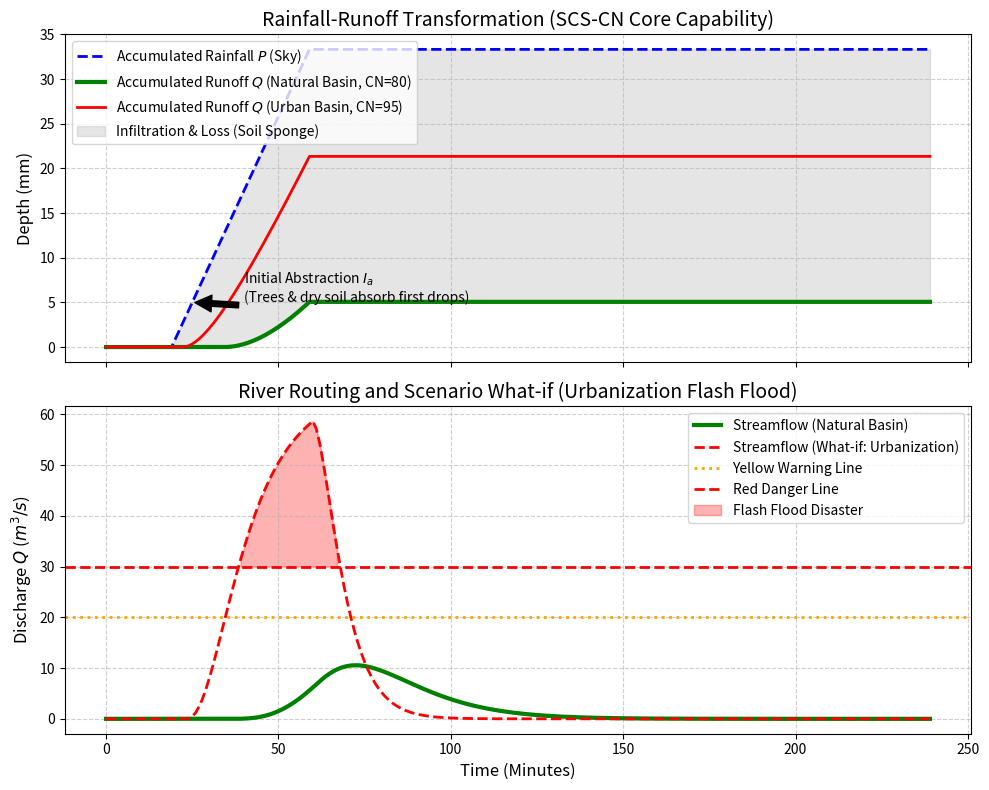

The matplotlib source for this figure:
import numpy as np
import pandas as pd
import matplotlib
matplotlib.use('Agg')
import matplotlib.pyplot as plt
import os
import math

# Ensure the directory exists
output_dir = r"D:\cowork\教材\chs-books-v2\books\Hydrology_Book\assets\ch03"
os.makedirs(output_dir, exist_ok=True)

# 核心水文能力仿真：降雨径流计算、河道汇流与预警 (Rainfall-Runoff, Routing & Warning)
# 场景：展示一个典型小流域从“天上下雨”到“地上产流”，再到“河道坦化演进”，最后触发“城市预警”的全生命周期。

# 1. 模拟环境与输入
t_end = 240 # 分钟
dt = 1.0
time = np.arange(0, t_end, dt)
N = len(time)

# 降雨事件 (强对流暴雨)
rain = np.zeros(N)
rain[20:60] = 50.0 / 60.0 # 50 mm/h 持续 40 分钟

# 2. 产流计算 (Runoff Generation) - 采用极其经典的 SCS 曲线数法 (SCS-CN Method) 简化版
CN = 80.0 # 曲线数 (反映土壤和植被，越大越容易产流)
S_storage = (25400.0 / CN) - 254.0 # 最大潜在蓄水量 mm
Ia = 0.2 * S_storage # 初损量 mm

accumulated_rain = np.cumsum(rain * dt) # 累积降雨量 P
accumulated_runoff = np.zeros(N)

for i in range(N):
    P = accumulated_rain[i]
    if P > Ia:
        # SCS 公式：Q = (P - Ia)^2 / (P - Ia + S)
        accumulated_runoff[i] = (P - Ia)**2 / (P - Ia + S_storage)
    else:
        accumulated_runoff[i] = 0.0

# 差分求出每个时刻的净雨 (产流率 mm/min)
net_rain = np.zeros(N)
net_rain[1:] = np.diff(accumulated_runoff) / dt

# 3. 坡面与河网汇流 (Routing) - 采用纳什瞬时单位线 (Nash IUH)
n_reservoirs = 3
k_routing = 10.0 # 每个水库的滞后时间常数
# 利用伽马分布解析解生成单位线
u_t = (time / k_routing)**(n_reservoirs - 1) * np.exp(-time / k_routing) / (k_routing * math.factorial(n_reservoirs - 1))
u_t = u_t / np.sum(u_t) # 归一化

# 卷积运算得到出口流量过程线 (m^3/s)
catchment_area = 5.0 # 流域面积 5 km^2
# 净雨 mm/min 转换为 m/s 乘上 面积 m^2
volume_in_m3_s = net_rain * (1/1000) * (catchment_area * 1e6) / 60.0

Q_outlet = np.convolve(volume_in_m3_s, u_t)[:N]

# 4. 预警触发 (Event Detection & What-if)
warning_threshold = 20.0 # m^3/s
danger_threshold = 30.0

# What-if 场景：如果这不是森林(CN=80)，而是完全硬化的城市(CN=95)
CN_urban = 95.0
S_urb = (25400.0 / CN_urban) - 254.0
Ia_urb = 0.2 * S_urb

acc_runoff_urb = np.zeros(N)
for i in range(N):
    P = accumulated_rain[i]
    if P > Ia_urb:
        acc_runoff_urb[i] = (P - Ia_urb)**2 / (P - Ia_urb + S_urb)

net_rain_urb = np.zeros(N)
net_rain_urb[1:] = np.diff(acc_runoff_urb) / dt
vol_urb = net_rain_urb * (1/1000) * (catchment_area * 1e6) / 60.0
# 城市汇流速度极快，n=2, k=5
u_t_urb = (time / 5.0)**(2 - 1) * np.exp(-time / 5.0) / (5.0 * math.factorial(2 - 1))
u_t_urb = u_t_urb / np.sum(u_t_urb)
Q_outlet_urban = np.convolve(vol_urb, u_t_urb)[:N]

# 5. 绘图对比
fig, (ax1, ax2) = plt.subplots(2, 1, figsize=(10, 8), sharex=True)

# A. 天空降雨与地面产流剥离 (SCS-CN)
ax1.plot(time, accumulated_rain, 'b--', linewidth=2, label='Accumulated Rainfall $P$ (Sky)')
ax1.plot(time, accumulated_runoff, 'g-', linewidth=3, label='Accumulated Runoff $Q$ (Natural Basin, CN=80)')
ax1.plot(time, acc_runoff_urb, 'r-', linewidth=2, label='Accumulated Runoff $Q$ (Urban Basin, CN=95)')

ax1.fill_between(time, accumulated_runoff, accumulated_rain, color='gray', alpha=0.2, label='Infiltration & Loss (Soil Sponge)')

ax1.set_ylabel('Depth (mm)', fontsize=12)
ax1.set_title('Rainfall-Runoff Transformation (SCS-CN Core Capability)', fontsize=14)
ax1.legend(loc='upper left')
ax1.grid(True, linestyle='--', alpha=0.6)

# 标注初损
ax1.annotate('Initial Abstraction $I_a$\n(Trees & dry soil absorb first drops)', 
             xy=(25, accumulated_rain[25]), xytext=(40, 5),
             arrowprops=dict(facecolor='black', shrink=0.05))

# B. 汇流演进与预警红线 (Routing & Warning)
ax2.plot(time, Q_outlet, 'g-', linewidth=3, label='Streamflow (Natural Basin)')
ax2.plot(time, Q_outlet_urban, 'r--', linewidth=2, label='Streamflow (What-if: Urbanization)')

ax2.axhline(warning_threshold, color='orange', linestyle=':', linewidth=2, label='Yellow Warning Line')
ax2.axhline(danger_threshold, color='red', linestyle='--', linewidth=2, label='Red Danger Line')

# 红色填充标出灾难时间段
ax2.fill_between(time, danger_threshold, Q_outlet_urban, where=(Q_outlet_urban > danger_threshold), color='red', alpha=0.3, label='Flash Flood Disaster')

ax2.set_xlabel('Time (Minutes)', fontsize=12)
ax2.set_ylabel('Discharge $Q$ ($m^3/s$)', fontsize=12)
ax2.set_title('River Routing and Scenario What-if (Urbanization Flash Flood)', fontsize=14)
ax2.legend(loc='upper right')
ax2.grid(True, linestyle='--', alpha=0.6)

plt.tight_layout()
plt.savefig(os.path.join(output_dir, "core_hydrology_sim.png"), dpi=300, bbox_inches='tight')

# 生成对比表格
# 统计核心指标
history = [
    {'Metric': 'Total Runoff Generated (mm)', 'Natural (CN=80)': round(accumulated_runoff[-1], 1), 'What-if Urban (CN=95)': round(acc_runoff_urb[-1], 1), 'Impact': 'Urbanization blocks infiltration'},
    {'Metric': 'Peak Discharge ($m^3/s$)', 'Natural (CN=80)': round(np.max(Q_outlet), 1), 'What-if Urban (CN=95)': round(np.max(Q_outlet_urban), 1), 'Impact': 'Violent flash flood peak'},
    {'Metric': 'Time to Peak (min)', 'Natural (CN=80)': time[np.argmax(Q_outlet)], 'What-if Urban (CN=95)': time[np.argmax(Q_outlet_urban)], 'Impact': 'Zero reaction time for city'},
    {'Metric': 'Red Warning Status', 'Natural (CN=80)': 'Safe', 'What-if Urban (CN=95)': 'Triggered!', 'Impact': 'Requires immediate dispatch'}
]

df = pd.DataFrame(history)
md_table = df.to_markdown(index=False)
with open(os.path.join(output_dir, "hydrology_features_table.md"), "w", encoding="utf-8") as f:
    f.write(md_table)

# 占位图生成
def create_schematic(path, title, description):
    from PIL import Image, ImageDraw, ImageFont
    img = Image.new('RGB', (1024, 512), color=(240, 245, 250))
    d = ImageDraw.Draw(img)
    d.rectangle([10, 10, 1014, 502], outline=(100, 100, 150), width=3)
    try: font_title = ImageFont.truetype('arial.ttf', 36); font_desc = ImageFont.truetype('arial.ttf', 24)
    except: font_title = ImageFont.load_default(); font_desc = ImageFont.load_default()
    d.text((40, 40), title, fill=(20, 40, 100), font=font_title)
    
    words = description.split()
    lines, current_line = [], []
    for word in words:
        current_line.append(word)
        if len(current_line) > 12: lines.append(' '.join(current_line)); current_line = []
    if current_line: lines.append(' '.join(current_line))
        
    y_offset = 120
    for line in lines:
        d.text((40, y_offset), line, fill=(50, 50, 50), font=font_desc)
        y_offset += 35
    img.save(path)

create_schematic(os.path.join(output_dir, "problem_nano.png"), "Ch03: Core Hydrology Features", "Diagram showing rain clouds pouring water on two landscapes. Top landscape is a natural forest where roots absorb water. Bottom landscape is a concrete city where water bounces off, forming a violent flash flood that triggers red warning sirens.")

print("Files generated successfully.")
